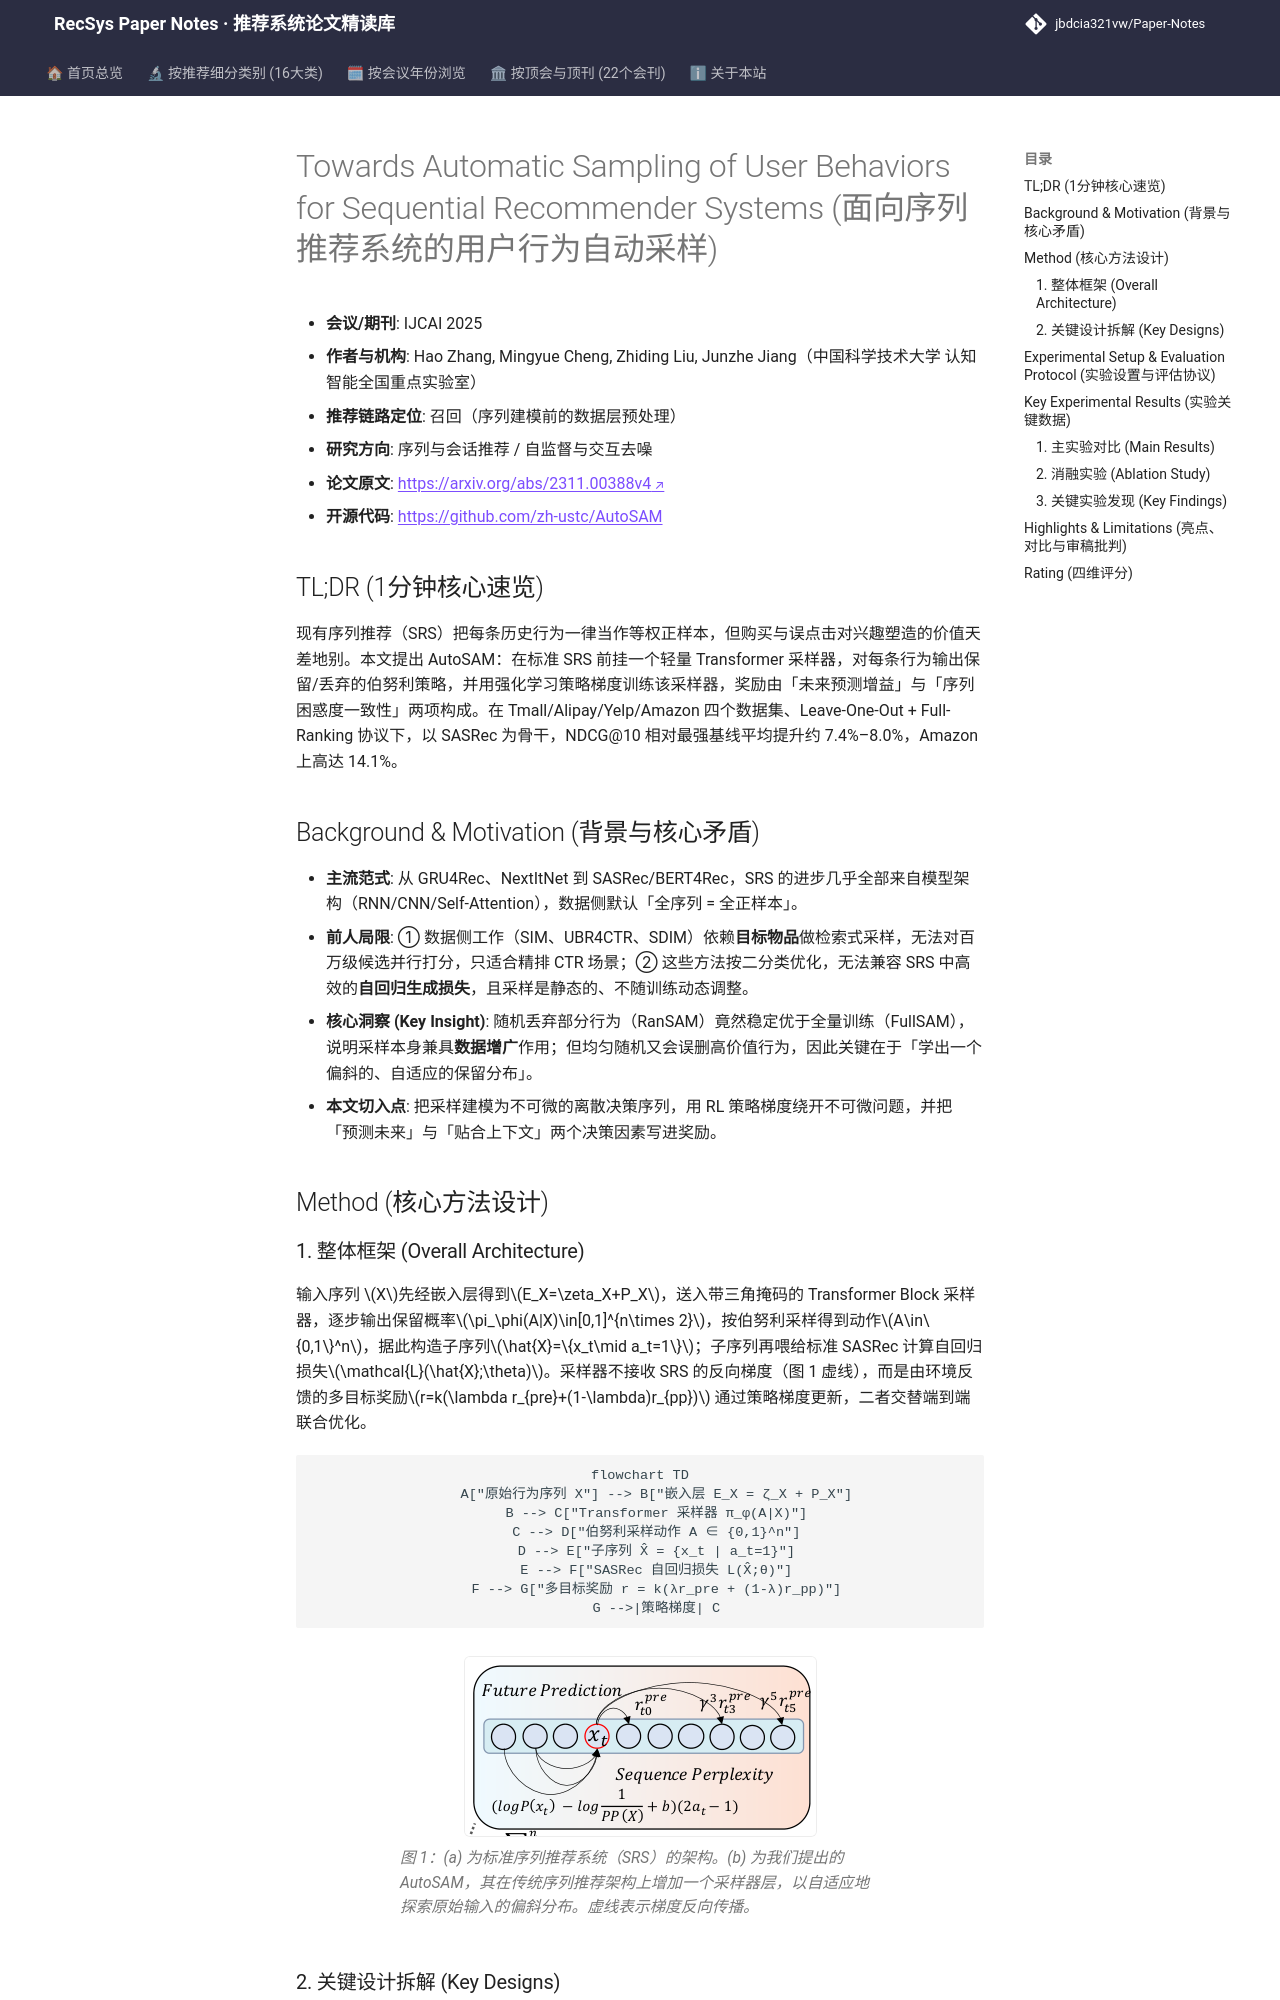

repository: jbdcia321vw/Paper-Notes · page: venues/IJCAI/2025/sequential_rec/towards_automatic_sampling_of_user_behaviors_for_sequential_recommender_sys/index.html · generator: mkdocs

---
title: "Towards Automatic Sampling of User Behaviors for Sequential Recommender Systems"
description: "[IJCAI 2025][序列与会话推荐] 提出 AutoSAM，用轻量采样器+强化学习多目标奖励自适应丢弃低信息历史行为，在四个真实数据集全库排序下 NDCG@10 平均提升约 8%。"
tags:
  - IJCAI 2025
  - 序列与会话推荐
  - 召回
  - 用户行为采样
  - 强化学习策略梯度
  - 多目标奖励
date: 2026-11-14
venue: IJCAI
year: 2025
paper_url: "https://arxiv.org/abs/2311.00388"
code_url: "https://github.com/zh-ustc/AutoSAM"
categories:
  - sequential_rec
  - self_supervised_denoising
---

# Towards Automatic Sampling of User Behaviors for Sequential Recommender Systems (面向序列推荐系统的用户行为自动采样)

- **会议/期刊**: IJCAI 2025
- **作者与机构**: Hao Zhang, Mingyue Cheng, Zhiding Liu, Junzhe Jiang（中国科学技术大学 认知智能全国重点实验室）
- **推荐链路定位**: 召回（序列建模前的数据层预处理）
- **研究方向**: 序列与会话推荐 / 自监督与交互去噪
- **论文原文**: [https://arxiv.org/abs/2311.00388v4](https://arxiv.org/abs/2311.00388v4)
- **开源代码**: [https://github.com/zh-ustc/AutoSAM](https://github.com/zh-ustc/AutoSAM)

## TL;DR (1分钟核心速览)

现有序列推荐（SRS）把每条历史行为一律当作等权正样本，但购买与误点击对兴趣塑造的价值天差地别。本文提出 AutoSAM：在标准 SRS 前挂一个轻量 Transformer 采样器，对每条行为输出保留/丢弃的伯努利策略，并用强化学习策略梯度训练该采样器，奖励由「未来预测增益」与「序列困惑度一致性」两项构成。在 Tmall/Alipay/Yelp/Amazon 四个数据集、Leave-One-Out + Full-Ranking 协议下，以 SASRec 为骨干，NDCG@10 相对最强基线平均提升约 7.4%–8.0%，Amazon 上高达 14.1%。

## Background & Motivation (背景与核心矛盾)

- **主流范式**: 从 GRU4Rec、NextItNet 到 SASRec/BERT4Rec，SRS 的进步几乎全部来自模型架构（RNN/CNN/Self-Attention），数据侧默认「全序列 = 全正样本」。
- **前人局限**: ① 数据侧工作（SIM、UBR4CTR、SDIM）依赖**目标物品**做检索式采样，无法对百万级候选并行打分，只适合精排 CTR 场景；② 这些方法按二分类优化，无法兼容 SRS 中高效的**自回归生成损失**，且采样是静态的、不随训练动态调整。
- **核心洞察 (Key Insight)**: 随机丢弃部分行为（RanSAM）竟然稳定优于全量训练（FullSAM），说明采样本身兼具**数据增广**作用；但均匀随机又会误删高价值行为，因此关键在于「学出一个偏斜的、自适应的保留分布」。
- **本文切入点**: 把采样建模为不可微的离散决策序列，用 RL 策略梯度绕开不可微问题，并把「预测未来」与「贴合上下文」两个决策因素写进奖励。

## Method (核心方法设计)

### 1. 整体框架 (Overall Architecture)

输入序列 $X$先经嵌入层得到$E_X=\zeta_X+P_X$，送入带三角掩码的 Transformer Block 采样器，逐步输出保留概率$\pi_\phi(A|X)\in[0,1]^{n\times 2}$，按伯努利采样得到动作$A\in\{0,1\}^n$，据此构造子序列$\hat{X}=\{x_t\mid a_t=1\}$；子序列再喂给标准 SASRec 计算自回归损失$\mathcal{L}(\hat{X};\theta)$。采样器不接收 SRS 的反向梯度（图 1 虚线），而是由环境反馈的多目标奖励$r=k(\lambda r_{pre}+(1-\lambda)r_{pp})$ 通过策略梯度更新，二者交替端到端联合优化。

```mermaid
flowchart TD
    A["原始行为序列 X"] --> B["嵌入层 E_X = ζ_X + P_X"]
    B --> C["Transformer 采样器 π_φ(A|X)"]
    C --> D["伯努利采样动作 A ∈ {0,1}^n"]
    D --> E["子序列 X̂ = {x_t | a_t=1}"]
    E --> F["SASRec 自回归损失 L(X̂;θ)"]
    F --> G["多目标奖励 r = k(λr_pre + (1-λ)r_pp)"]
    G -->|策略梯度| C
```

<figure class="paper-figure" markdown="span">
  ![图 1：(a) 为标准序列推荐系统（SRS）的架构。(b) 为我们提出的 AutoSAM，其在传统序列推荐架构上增加一个采样器层，以自适应地探索原始输入的偏斜分布。虚线表示梯度反向传播。](../../../../assets/papers/2311.00388v4/figure_1.png)<figcaption>图 1：(a) 为标准序列推荐系统（SRS）的架构。(b) 为我们提出的 AutoSAM，其在传统序列推荐架构上增加一个采样器层，以自适应地探索原始输入的偏斜分布。虚线表示梯度反向传播。</figcaption>
</figure>
